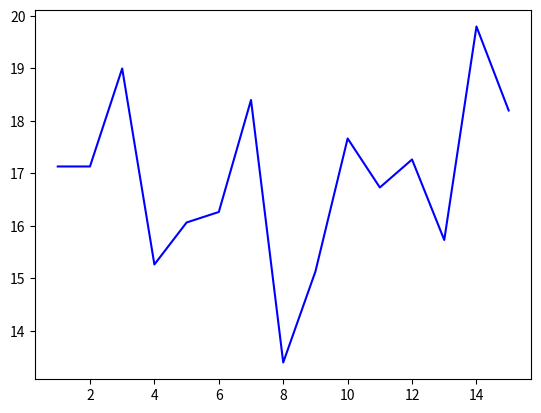

Reproduce this figure in Python. (Note: this script raises an exception after producing the figure.)
import matplotlib.pyplot as plt
from pylab import *

plt.clf()

# these must have the same dimension
# number of clusters (K)
xs = range(1,16)

# Performance (average num throws)

#Time-T Mode Switching
ys = [17.1333333333, 17.1333333333, 19.0, 15.2666666667, 16.0666666667, 16.2666666667, 18.4, 13.4, 15.1333333333, 17.6666666667, 16.7333333333, 17.2666666667, 15.7333333333, 19.8, 18.2]

#Epsilon-Greedy
#ys = [14.4, 16.3333333333, 15.6, 15.3333333333, 21.6, 13.2, 19.2, 14.0666666667, 20.0, 15.2, 15.2666666667, 16.7333333333, 15.8666666667, 14.7333333333, 17.4666666667]


p1, = plt.plot(xs, ys, color='b')

plt.grid(b=1)

plt.title('Performance vs. Epoch Size, Time-T Mode Switching')
#plt.title('Performance vs. Epoch Size, Epsilon-Greedy')
plt.xlabel('Epoch Size')
plt.ylabel('Performance')
plt.axis([0,16,12,22])
#plt.legend((p1), ('Training Accuracy',), 'lower right')

# save figure as a pdf
savefig('perf-v-epoch-mode-switch.pdf')
#savefig('perf-v-epoch-greedy.pdf')
